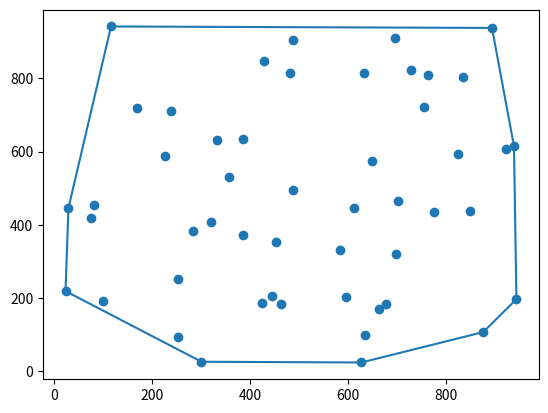

Write the Python code that produced this figure.
class Vec:
    """A simple vector in 2D. Can also be used as a position vector from
       origin to define points.
    """
    def __init__(self, x, y):
        self.x = x
        self.y = y 

    def __repr__(self):
        """Return this point/vector as a string in the form "(x, y)" """
        return "({}, {})".format(self.x, self.y)

    def __add__(self, other):
        """Vector addition"""
        return Vec(self.x + other.x, self.y + other.y)

    def __sub__(self, other):
        """Vector subtraction"""
        return Vec(self.x - other.x, self.y - other.y)
    
    def __mul__(self, scale):
        """Multiplication by a scalar"""
        return Vec(self.x * scale, self.y * scale)

    def dot(self, other):
        """Dot product"""
        return self.x * other.x + self.y * other.y

    def lensq(self):
        """The square of the length"""
        return self.dot(self)

        
class PointSortKey:
    """A class for use as a key when sorting points wrt bottommost point"""
    def __init__(self, p, bottommost):
        """Construct an instance of the sort key"""
        self.direction = p - bottommost
        self.is_bottommost = self.direction.lensq() == 0  # True if p == bottommost
        
    def __lt__(self, other):
        """Compares two sort keys. p1 < p2 means the vector the from bottommost point
           to p2 is to the left of the vector from the bottommost to p1.
        """
        if self.is_bottommost:
            return True   # Ensure bottommost point is less than all other points
        elif other.is_bottommost:
            return False  # Ensure no other point is less than the bottommost
        else:
            area = self.direction.x * other.direction.y - other.direction.x * self.direction.y
            return area > 0


def is_ccw(a, b, c):
    """True iff triangle abc is counter-clockwise"""
    p = b - a
    q = c - a
    area = p.x * q.y - q.x * p.y
    # May want to throw an exception if area == 0
    return area > 0 

def simple_polygon(points):
    """Returns a simple polygon that passes through all points."""
    anchor = min(points, key=lambda p: (p.y, p.x))
    simple_poly = sorted(points, key=lambda p: PointSortKey(p, anchor))
    return simple_poly
    
def graham_scan(points):
    """Returns the convex hull of the points as a list of points."""
    simple_poly = simple_polygon(points)
    stack = simple_poly[:3]
    for i in range(3, len(simple_poly)):
        while not is_ccw(stack[-2], stack[-1], simple_poly[i]):
            stack.pop()
        stack.append(simple_poly[i])
    return stack

points = [
    Vec(100, 100),
    Vec(0, 100),
    Vec(50, 0)]
verts = graham_scan(points)
for v in verts:
    print(v)

points = [
    Vec(100, 100),
    Vec(0, 100),
    Vec(100, 0),
    Vec(0, 0),
    Vec(49, 50)]
verts = graham_scan(points)
for v in verts:
    print(v)
    
import random
random.seed(152495)
def rand_pt():
    vx = int(1000 * random.random())
    vy = int(1000 * random.random())
    return Vec(vx, vy)

points = [rand_pt() for _ in range(50)]
verts = graham_scan(points)
for v in verts:
    print(v)
    
import matplotlib.pyplot as plt

def plot_hull(points, hull):
    """Plot the given set of points and the computed convex hull"""
    plt.scatter([p.x for p in points], [p.y for p in points])
    plt.plot([v.x for v in hull + [hull[0]]], [v.y for v in hull + [hull[0]]])
    plt.show()
    
plot_hull(points, verts)